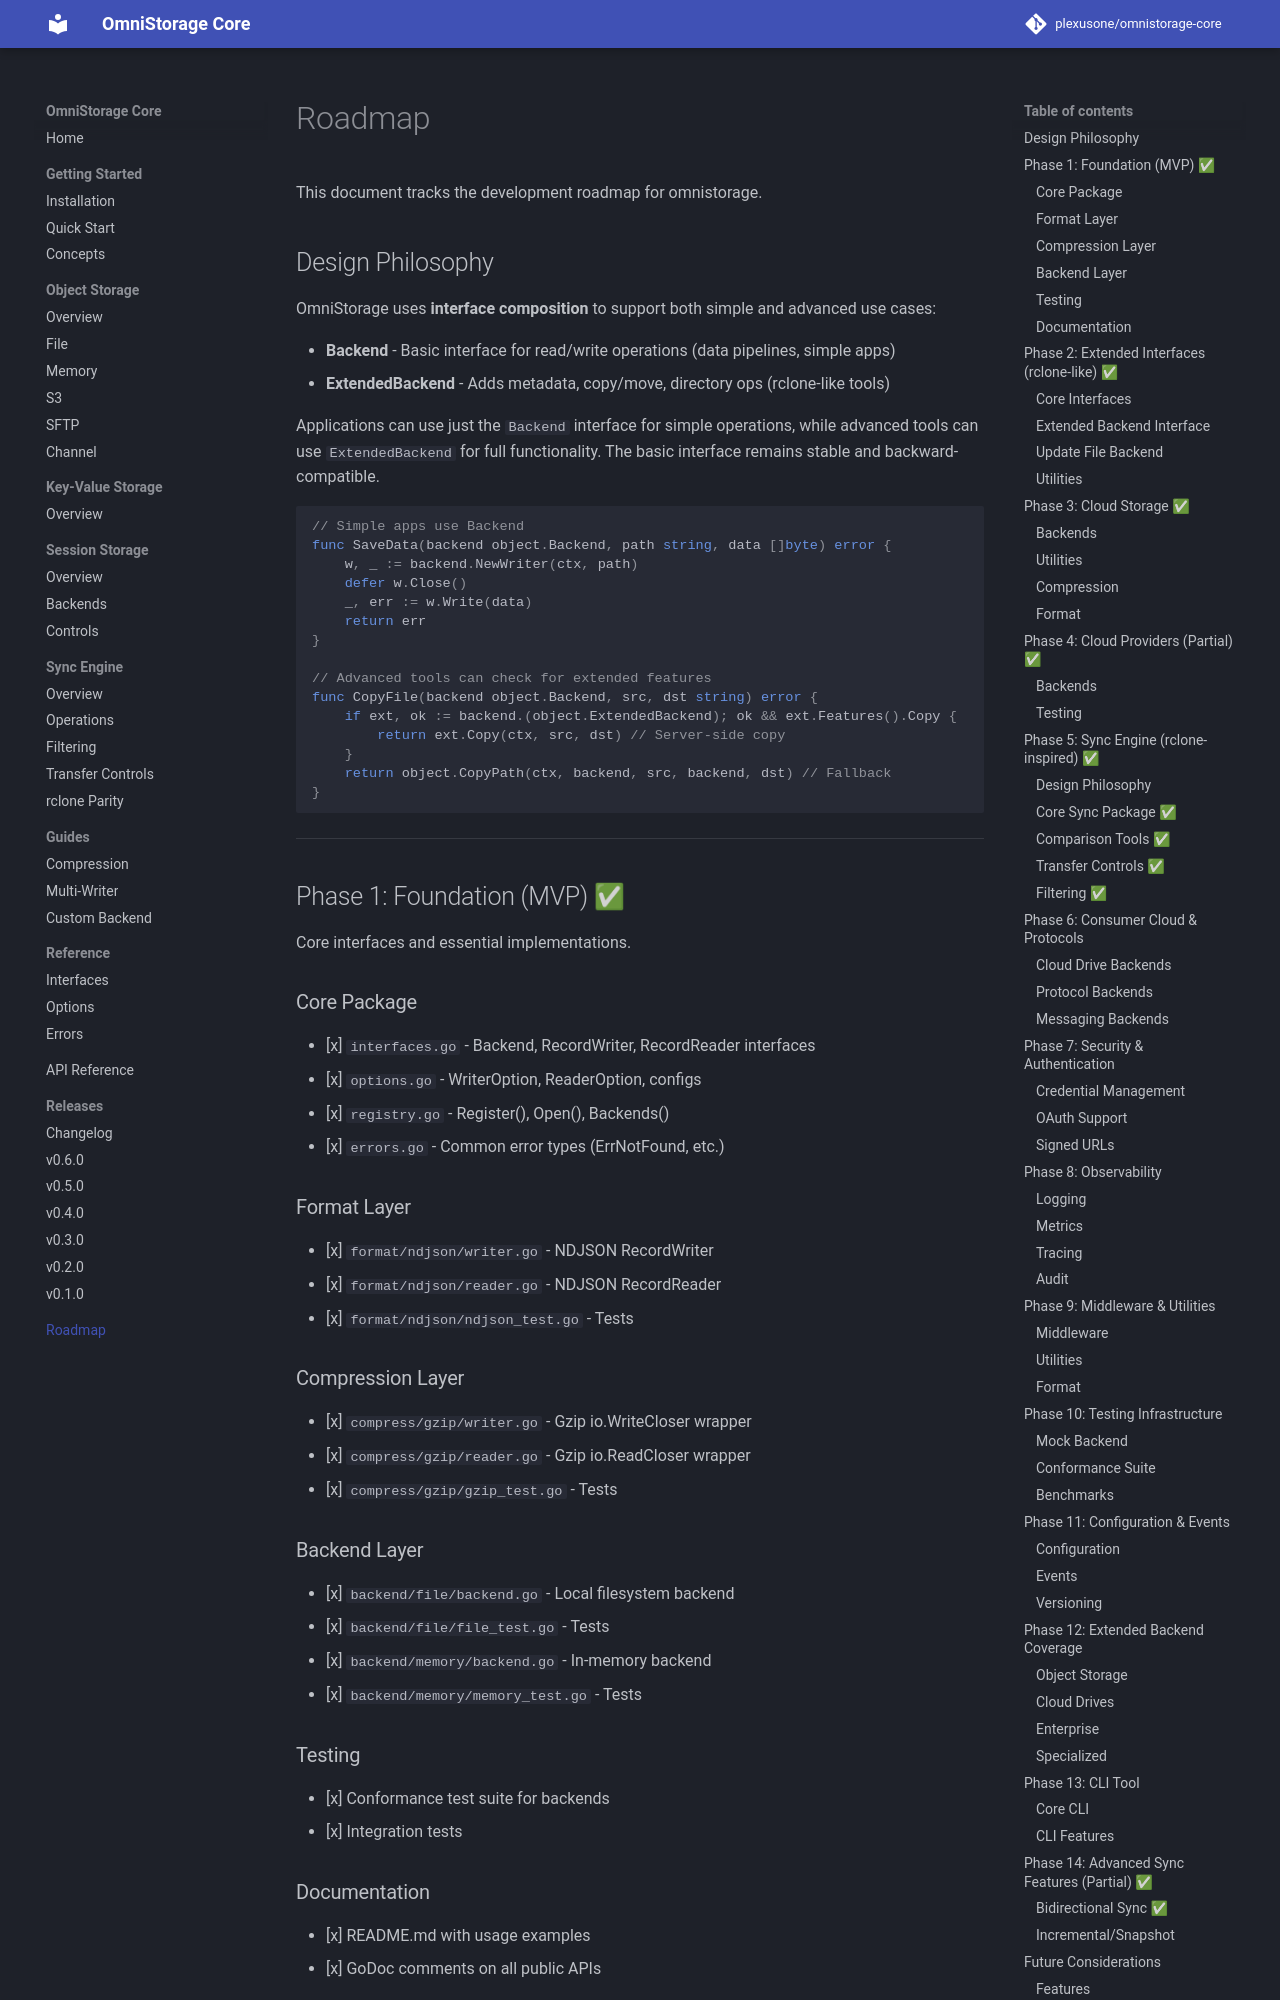

repository: plexusone/omnistorage-core · page: roadmap/index.html · generator: mkdocs

# Roadmap

This document tracks the development roadmap for omnistorage.

## Design Philosophy

Omnistorage uses **interface composition** to support both simple and advanced use cases:

- **Backend** - Basic interface for read/write operations (data pipelines, simple apps)
- **ExtendedBackend** - Adds metadata, copy/move, directory ops (rclone-like tools)

Applications can use just the `Backend` interface for simple operations, while advanced tools can use `ExtendedBackend` for full functionality. The basic interface remains stable and backward-compatible.

```go
// Simple apps use Backend
func SaveData(backend omnistorage.Backend, path string, data []byte) error {
    w, _ := backend.NewWriter(ctx, path)
    defer w.Close()
    _, err := w.Write(data)
    return err
}

// Advanced tools can check for extended features
func CopyFile(backend omnistorage.Backend, src, dst string) error {
    if ext, ok := backend.(omnistorage.ExtendedBackend); ok && ext.Features().Copy {
        return ext.Copy(ctx, src, dst) // Server-side copy
    }
    return omnistorage.CopyPath(ctx, backend, src, backend, dst) // Fallback
}
```

---

## Phase 1: Foundation (MVP) ✅

Core interfaces and essential implementations.

### Core Package

- [x] `interfaces.go` - Backend, RecordWriter, RecordReader interfaces
- [x] `options.go` - WriterOption, ReaderOption, configs
- [x] `registry.go` - Register(), Open(), Backends()
- [x] `errors.go` - Common error types (ErrNotFound, etc.)

### Format Layer

- [x] `format/ndjson/writer.go` - NDJSON RecordWriter
- [x] `format/ndjson/reader.go` - NDJSON RecordReader
- [x] `format/ndjson/ndjson_test.go` - Tests

### Compression Layer

- [x] `compress/gzip/writer.go` - Gzip io.WriteCloser wrapper
- [x] `compress/gzip/reader.go` - Gzip io.ReadCloser wrapper
- [x] `compress/gzip/gzip_test.go` - Tests

### Backend Layer

- [x] `backend/file/backend.go` - Local filesystem backend
- [x] `backend/file/file_test.go` - Tests
- [x] `backend/memory/backend.go` - In-memory backend
- [x] `backend/memory/memory_test.go` - Tests

### Testing

- [x] Conformance test suite for backends
- [x] Integration tests
